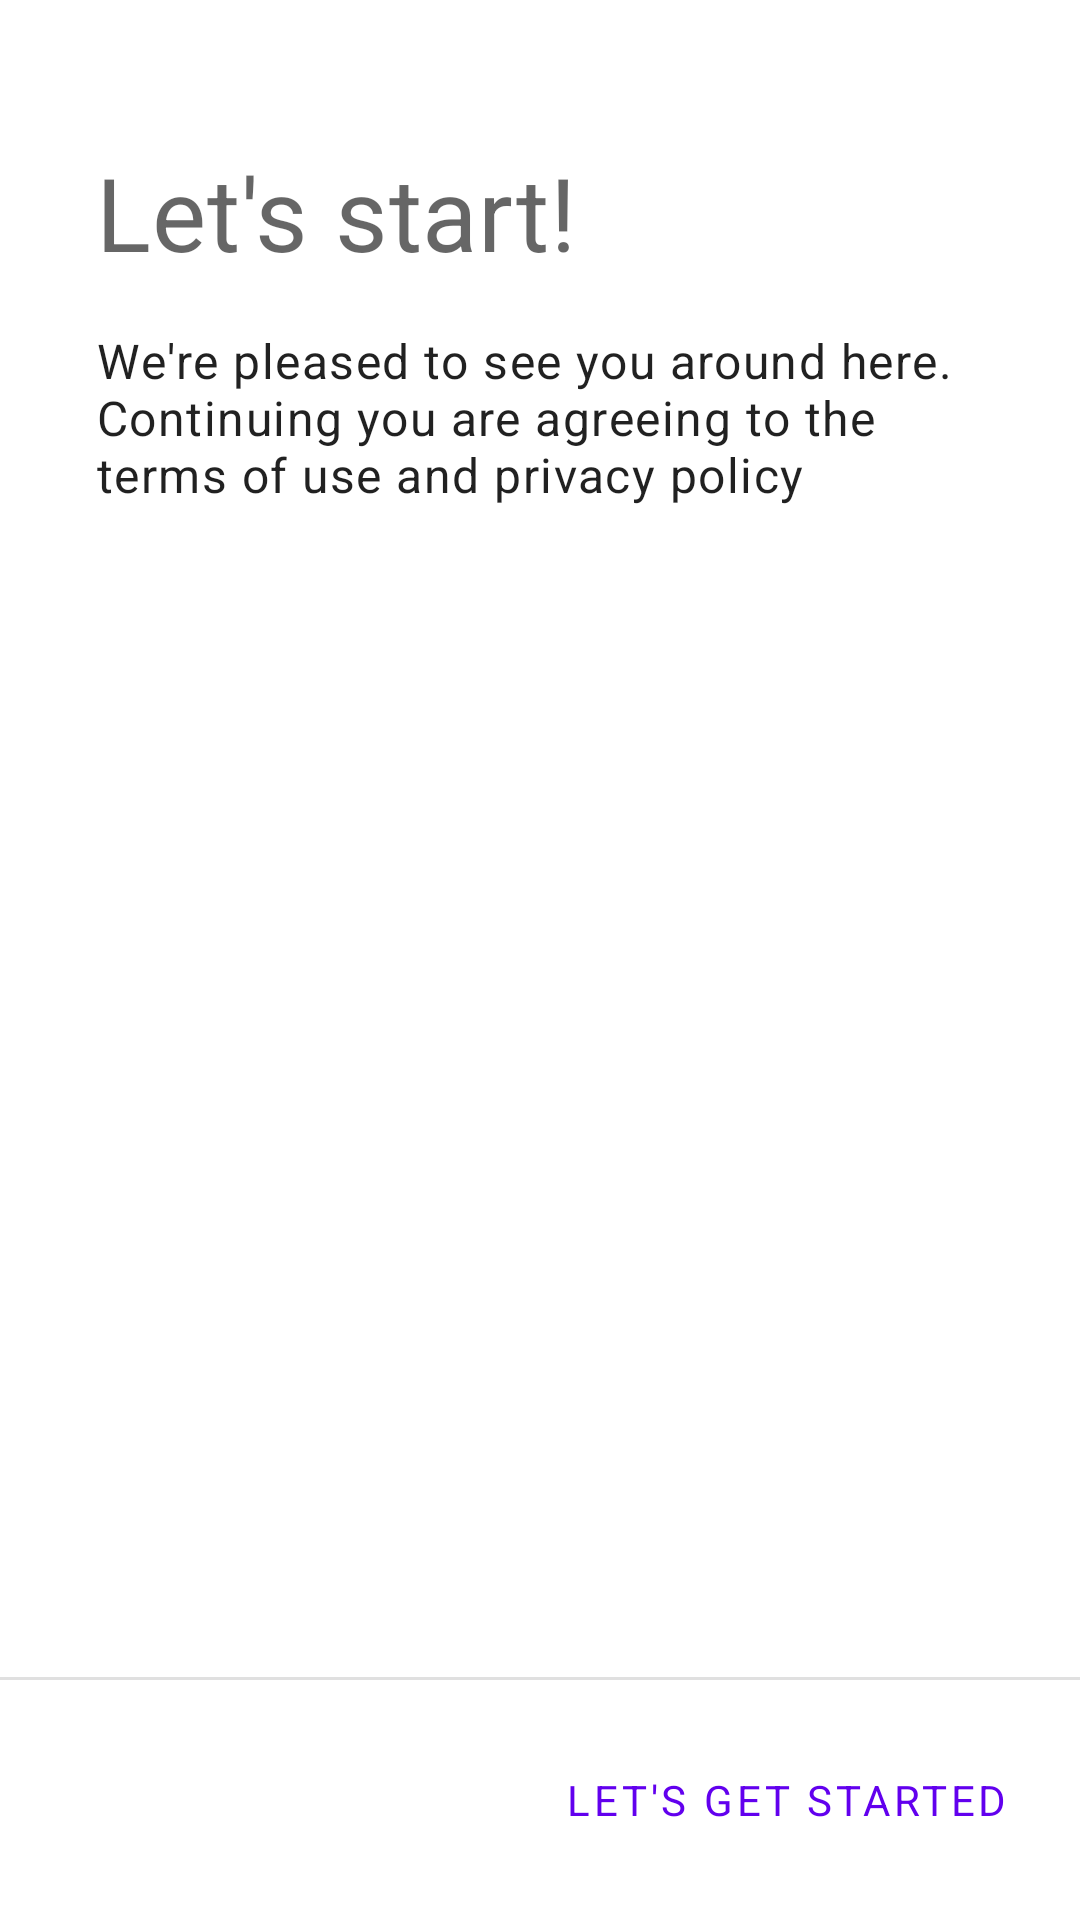

Reconstruct the res/layout file that produces this screen, plus the resources it refers to.
<!-- AndroidManifest.xml: application theme Theme.PopThriftStore -->
<!-- res/layout/welcome_fragment.xml -->
<?xml version="1.0" encoding="utf-8"?>
<layout xmlns:android="http://schemas.android.com/apk/res/android"
    xmlns:app="http://schemas.android.com/apk/res-auto"
    xmlns:tools="http://schemas.android.com/tools"
    >

    <data>

        <variable
            name="viewModel"
            type="dev.filipebezerra.android.popthriftstore.ui.welcome.WelcomeViewModel"
            />
    </data>

    <androidx.constraintlayout.widget.ConstraintLayout
        android:layout_width="match_parent"
        android:layout_height="match_parent"
        tools:context=".ui.welcome.WelcomeScreen"
        >

        <ImageView
            android:id="@+id/welcome_image"
            android:layout_width="0dp"
            android:layout_height="wrap_content"
            android:layout_margin="@dimen/large_spacing"
            android:contentDescription="@string/welcome_image_content_description"
            app:layout_constraintEnd_toEndOf="parent"
            app:layout_constraintStart_toStartOf="parent"
            app:layout_constraintTop_toTopOf="parent"
            app:srcCompat="@drawable/ic_best_offer"
            />

        <TextView
            android:id="@+id/title_text"
            android:layout_width="0dp"
            android:layout_height="wrap_content"
            android:layout_marginTop="@dimen/normal_spacing"
            android:text="@string/title_welcome_text"
            android:textAppearance="?attr/textAppearanceHeadline4"
            app:layout_constraintEnd_toEndOf="@+id/welcome_image"
            app:layout_constraintHorizontal_bias="0.0"
            app:layout_constraintStart_toStartOf="@+id/welcome_image"
            app:layout_constraintTop_toBottomOf="@+id/welcome_image"
            />

        <TextView
            android:id="@+id/welcome_text"
            android:layout_width="0dp"
            android:layout_height="wrap_content"
            android:layout_marginTop="@dimen/normal_spacing"
            android:text="@string/content_welcome_text"
            android:textAppearance="?attr/textAppearanceBody1"
            app:layout_constraintBottom_toTopOf="@+id/separator_view"
            app:layout_constraintEnd_toEndOf="@+id/welcome_image"
            app:layout_constraintHorizontal_bias="0.0"
            app:layout_constraintStart_toStartOf="@+id/welcome_image"
            app:layout_constraintTop_toBottomOf="@+id/title_text"
            app:layout_constraintVertical_bias="0.0"
            />

        <View
            android:id="@+id/separator_view"
            android:layout_width="0dp"
            android:layout_height="1dp"
            android:layout_marginBottom="@dimen/normal_spacing"
            android:background="?android:attr/listDivider"
            app:layout_constraintBottom_toTopOf="@+id/start_shopping_button"
            app:layout_constraintEnd_toEndOf="parent"
            app:layout_constraintStart_toStartOf="parent"
            />

        <Button
            android:id="@+id/start_shopping_button"
            style="@style/Widget.MaterialComponents.Button.TextButton"
            android:layout_width="wrap_content"
            android:layout_height="wrap_content"
            android:layout_marginStart="@dimen/normal_spacing"
            android:layout_marginEnd="@dimen/normal_spacing"
            android:layout_marginBottom="@dimen/normal_spacing"
            android:onClick="@{() -> viewModel.startShopping()}"
            android:text="@string/lets_get_started"
            app:layout_constraintBottom_toBottomOf="parent"
            app:layout_constraintEnd_toEndOf="parent"
            />
    </androidx.constraintlayout.widget.ConstraintLayout>
</layout>
<!-- resources referenced by this layout -->
<resources>
  <dimen name="large_spacing">32dp</dimen>
  <dimen name="normal_spacing">16dp</dimen>
  <string name="content_welcome_text">
          We\'re pleased to see you around here.
          \nContinuing you are agreeing to the terms of use and privacy policy
      </string>
  <string name="lets_get_started">Let\'s get started</string>
  <string name="title_welcome_text">Let\'s start!</string>
  <string name="welcome_image_content_description">Welcome</string>
  <style name="Theme.PopThriftStore" parent="Theme.MaterialComponents.DayNight.DarkActionBar">
          
          <item name="colorPrimary">@color/purple_500</item>
          <item name="colorPrimaryVariant">@color/purple_700</item>
          <item name="colorOnPrimary">@color/white</item>
          
          <item name="colorSecondary">@color/teal_200</item>
          <item name="colorSecondaryVariant">@color/teal_700</item>
          <item name="colorOnSecondary">@color/black</item>
          
          <item name="android:statusBarColor" tools:targetApi="l">?attr/colorPrimaryVariant</item>
          
          <item name="fontFamily">@font/raleway_semibold</item>
      </style>
  <color name="purple_500">#FF6200EE</color>
  <color name="purple_700">#FF3700B3</color>
  <color name="white">#FFFFFFFF</color>
  <color name="teal_200">#FF03DAC5</color>
  <color name="teal_700">#FF018786</color>
  <color name="black">#FF000000</color>
</resources>
